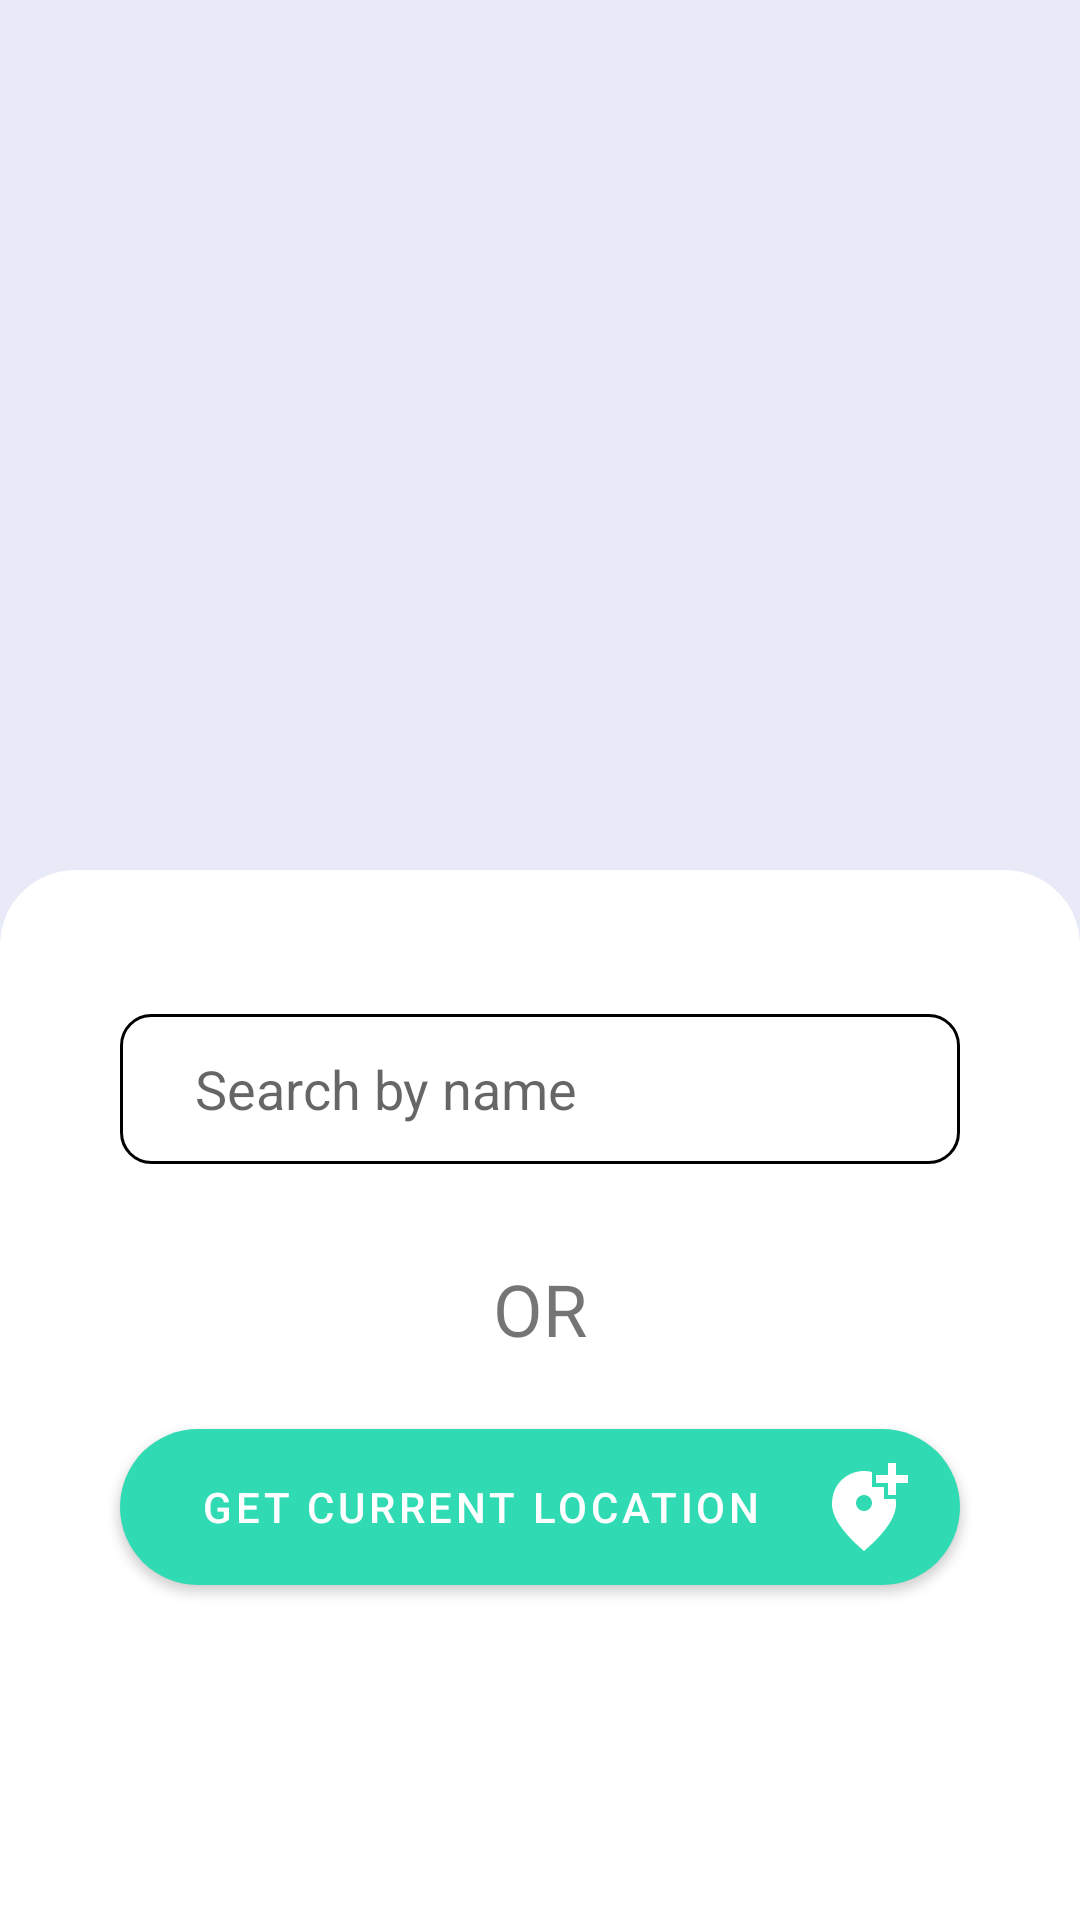

The Android layout XML behind this screen, and the referenced resources:
<!-- AndroidManifest.xml: application theme Theme.Weather -->
<!-- res/layout/fragment_location.xml -->
<?xml version="1.0" encoding="utf-8"?>
<layout xmlns:android="http://schemas.android.com/apk/res/android"
    xmlns:app="http://schemas.android.com/apk/res-auto"
    xmlns:tools="http://schemas.android.com/tools">

    <data>
        <variable
            name="viewModel"
            type="com.example.weather.WeatherViewModel" />
    </data>

    <androidx.constraintlayout.widget.ConstraintLayout
        android:layout_width="match_parent"
        android:layout_height="match_parent"
        android:background="@color/main_background"
        tools:context=".fragments.LocationFragment">

        <com.google.android.material.card.MaterialCardView
            android:id="@+id/cardView"
            android:layout_width="match_parent"
            android:layout_height="350dp"
            app:cardBackgroundColor="@color/white"
            app:cardElevation="0dp"
            app:cardPreventCornerOverlap="false"
            app:layout_constraintBottom_toBottomOf="parent"
            app:layout_constraintEnd_toEndOf="parent"
            app:layout_constraintStart_toStartOf="parent"
            app:shapeAppearanceOverlay="@style/halfRoundedCardView">

            <androidx.constraintlayout.widget.ConstraintLayout
                android:layout_width="match_parent"
                android:layout_height="match_parent">


                <LinearLayout
                    android:id="@+id/enterLocation"
                    android:layout_width="match_parent"
                    android:layout_height="wrap_content"
                    android:layout_marginTop="48dp"
                    android:layout_marginHorizontal="40dp"
                    app:layout_constraintEnd_toEndOf="parent"
                    app:layout_constraintStart_toStartOf="parent"
                    app:layout_constraintTop_toTopOf="parent">
















                    <RelativeLayout
                        android:layout_width="match_parent"
                        android:layout_height="wrap_content" >

                        <EditText
                            android:id="@+id/location"
                            android:layout_width="match_parent"
                            android:layout_height="50dp"
                            android:background="@drawable/edit_text_border"
                            android:hint="Search by name"
                            android:paddingLeft="25dp"
                            android:maxLines="1"
                            android:inputType="text"
                            android:paddingRight="25dp"/>

                        <ImageView
                            android:id="@+id/clearTextIcon"
                            android:layout_width="30dp"
                            android:layout_height="30dp"
                            android:layout_alignRight="@+id/location"
                            android:layout_marginRight="10dp"
                            android:layout_centerVertical="true"
                            android:src="@drawable/ic_clear" />

                    </RelativeLayout>
                </LinearLayout>

                <TextView
                    android:id="@+id/orText"
                    android:layout_width="wrap_content"
                    android:layout_height="wrap_content"
                    android:layout_marginTop="32dp"
                    android:text="OR"
                    android:textSize="24dp"
                    app:layout_constraintEnd_toEndOf="parent"
                    app:layout_constraintStart_toStartOf="parent"
                    app:layout_constraintTop_toBottomOf="@+id/enterLocation" />


                <com.google.android.material.button.MaterialButton
                    android:id="@+id/getCurrentLocation"
                    android:layout_width="0dp"
                    android:layout_height="wrap_content"
                    android:layout_marginHorizontal="40dp"
                    android:layout_marginTop="24dp"
                    android:background="@drawable/rounded_button"
                    android:text="Get Current location"
                    android:textColor="@color/white"
                    app:backgroundTint="#30dbb3"
                    app:icon="@drawable/ic_add_location"
                    app:iconGravity="end"
                    app:layout_constraintEnd_toEndOf="parent"
                    app:layout_constraintStart_toStartOf="parent"
                    app:layout_constraintTop_toBottomOf="@+id/orText" />



            </androidx.constraintlayout.widget.ConstraintLayout>

        </com.google.android.material.card.MaterialCardView>




    </androidx.constraintlayout.widget.ConstraintLayout>
</layout>
<!-- resources referenced by this layout -->
<resources>
  <color name="main_background">#e9eaf7</color>
  <color name="white">#FFFFFFFF</color>
  <!-- drawable edit_text_border (drawable) -->
  <?xml version="1.0" encoding="utf-8"?>
  <shape
      xmlns:android="http://schemas.android.com/apk/res/android"
      android:shape="rectangle">
      <solid
          android:color="@color/white"/>
  
      <corners
          android:bottomRightRadius="10dp"
          android:bottomLeftRadius="10dp"
          android:topLeftRadius="10dp"
          android:topRightRadius="10dp"/>
      <stroke
          android:color="@color/black"
          android:width="1dp"/>
  </shape>
  <!-- drawable ic_add_location (drawable) -->
  <vector android:height="32dp" android:tint="#002DEC"
      android:viewportHeight="24" android:viewportWidth="24"
      android:width="32dp" xmlns:android="http://schemas.android.com/apk/res/android">
      <path android:fillColor="@android:color/white" android:pathData="M20,1v3h3v2h-3v3h-2L18,6h-3L15,4h3L18,1h2zM12,13c1.1,0 2,-0.9 2,-2s-0.9,-2 -2,-2 -2,0.9 -2,2 0.9,2 2,2zM14,3.25L14,7h3v3h2.92c0.05,0.39 0.08,0.79 0.08,1.2 0,3.32 -2.67,7.25 -8,11.8 -5.33,-4.55 -8,-8.48 -8,-11.8C4,6.22 7.8,3 12,3c0.68,0 1.35,0.08 2,0.25z"/>
  </vector>
  <!-- drawable rounded_button (drawable) -->
  <?xml version="1.0" encoding="utf-8"?>
  <shape xmlns:android="http://schemas.android.com/apk/res/android"
      android:shape="rectangle">
  
      <corners android:radius="250dp"/>
      <solid android:color="#30dbb3"/>
      <padding
          android:bottom="5dp"
          android:left="10dp"
          android:right="10dp"
          android:top="5dp"/>
  
  </shape>
  <style name="halfRoundedCardView" parent="CardView">
          <item name="cornerSizeTopRight">25dp</item>
          <item name="cornerSizeTopLeft">25dp</item>
          <item name="cornerSizeBottomLeft">0dp</item>
          <item name="cornerSizeBottomRight">0dp</item>
          <item name="cornerFamily">rounded</item>
      </style>
  <style name="Theme.Weather" parent="Theme.MaterialComponents.DayNight.NoActionBar">
          
          <item name="colorPrimary">@color/purple_500</item>
          <item name="colorPrimaryVariant">@color/purple_700</item>
          <item name="colorOnPrimary">@color/white</item>
          
          <item name="colorSecondary">@color/teal_200</item>
          <item name="colorSecondaryVariant">@color/teal_700</item>
          <item name="colorOnSecondary">@color/black</item>
          
          <item name="android:statusBarColor" tools:targetApi="l">@color/main_background</item>
          <item name="android:windowLightStatusBar">true</item>
          
      </style>
  <color name="black">#FF000000</color>
  <color name="purple_500">#FF6200EE</color>
  <color name="purple_700">#FF3700B3</color>
  <color name="teal_200">#FF03DAC5</color>
  <color name="teal_700">#FF018786</color>
</resources>
